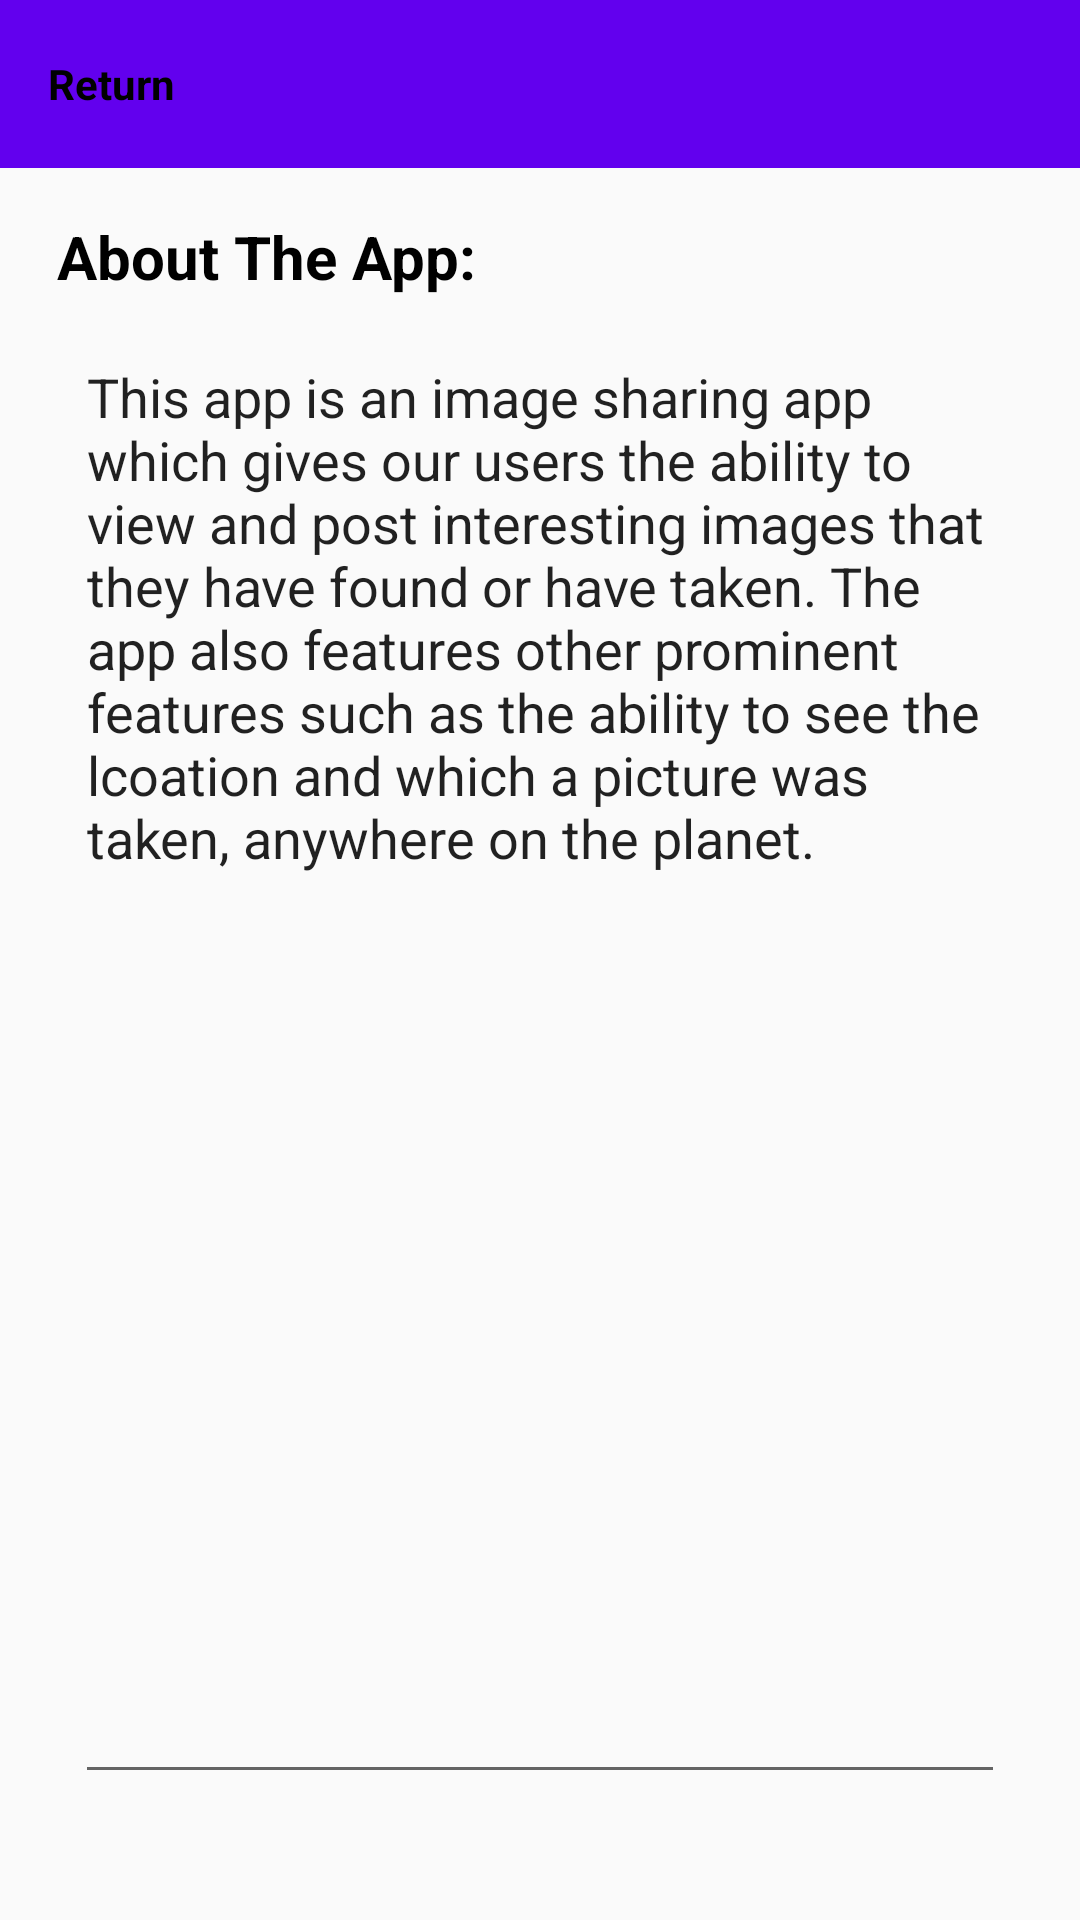

Layout XML and referenced resources for this Android screen:
<!-- AndroidManifest.xml: application theme AppTheme -->
<!-- res/layout/activity_about.xml -->
<?xml version="1.0" encoding="utf-8"?>
<androidx.constraintlayout.widget.ConstraintLayout xmlns:android="http://schemas.android.com/apk/res/android"
    xmlns:app="http://schemas.android.com/apk/res-auto"
    xmlns:tools="http://schemas.android.com/tools"
    android:layout_width="match_parent"
    android:layout_height="match_parent"
    tools:context=".AboutActivity">

    <com.google.android.material.appbar.AppBarLayout
        android:id="@+id/appBarLayout"
        android:layout_width="match_parent"
        android:layout_height="wrap_content"
        app:layout_constraintStart_toStartOf="parent"
        app:layout_constraintTop_toTopOf="parent">

        <androidx.appcompat.widget.Toolbar
            android:id="@+id/toolbar"
            android:layout_width="match_parent"
            android:layout_height="?attr/actionBarSize">

            <LinearLayout
                android:layout_width="match_parent"
                android:layout_height="match_parent"
                android:gravity="center_vertical"
                android:orientation="horizontal">

                <TextView
                    android:id="@+id/homeText"
                    android:layout_width="50dp"
                    android:layout_height="wrap_content"
                    android:text="Return"
                    android:textStyle="bold" />

            </LinearLayout>
        </androidx.appcompat.widget.Toolbar>

    </com.google.android.material.appbar.AppBarLayout>

    <TextView
        android:id="@+id/title_text_about"
        android:layout_width="wrap_content"
        android:layout_height="wrap_content"
        android:layout_marginStart="10dp"
        android:layout_marginTop="72dp"
        android:layout_marginEnd="10dp"
        android:text="About The App:"
        android:textSize="20dp"
        android:textStyle="bold"
        app:layout_constraintEnd_toEndOf="parent"
        app:layout_constraintHorizontal_bias="0.045"
        app:layout_constraintStart_toStartOf="parent"
        app:layout_constraintTop_toTopOf="@+id/appBarLayout" />

    <EditText
        android:id="@+id/description_text_about"
        android:layout_width="310dp"
        android:layout_height="488dp"
        android:layout_marginStart="25dp"
        android:layout_marginTop="110dp"
        android:layout_marginEnd="25dp"
        android:ems="10"
        android:gravity="start|top"
        android:inputType="textMultiLine"
        android:text="This app is an image sharing app which gives our users the ability to view and post interesting images that they have found or have taken. The app also features other prominent features such as the ability to see the lcoation and which a picture was taken, anywhere on the planet."
        app:layout_constraintEnd_toEndOf="parent"
        app:layout_constraintStart_toStartOf="parent"
        app:layout_constraintTop_toTopOf="parent" />


</androidx.constraintlayout.widget.ConstraintLayout>
<!-- resources referenced by this layout -->
<resources>
  <style name="AppTheme" parent="Theme.AppCompat.Light.DarkActionBar">
          
          <item name="colorPrimary">@color/colorPrimary</item>
          <item name="colorPrimaryDark">@color/colorPrimaryDark</item>
          <item name="colorAccent">@color/colorAccent</item>
          <item name="android:textColor">@color/textColorLight</item>
      </style>
  <color name="colorPrimary">#6200EE</color>
  <color name="colorPrimaryDark">#3700B3</color>
  <color name="colorAccent">#03DAC5</color>
  <color name="textColorLight">#000000</color>
</resources>
